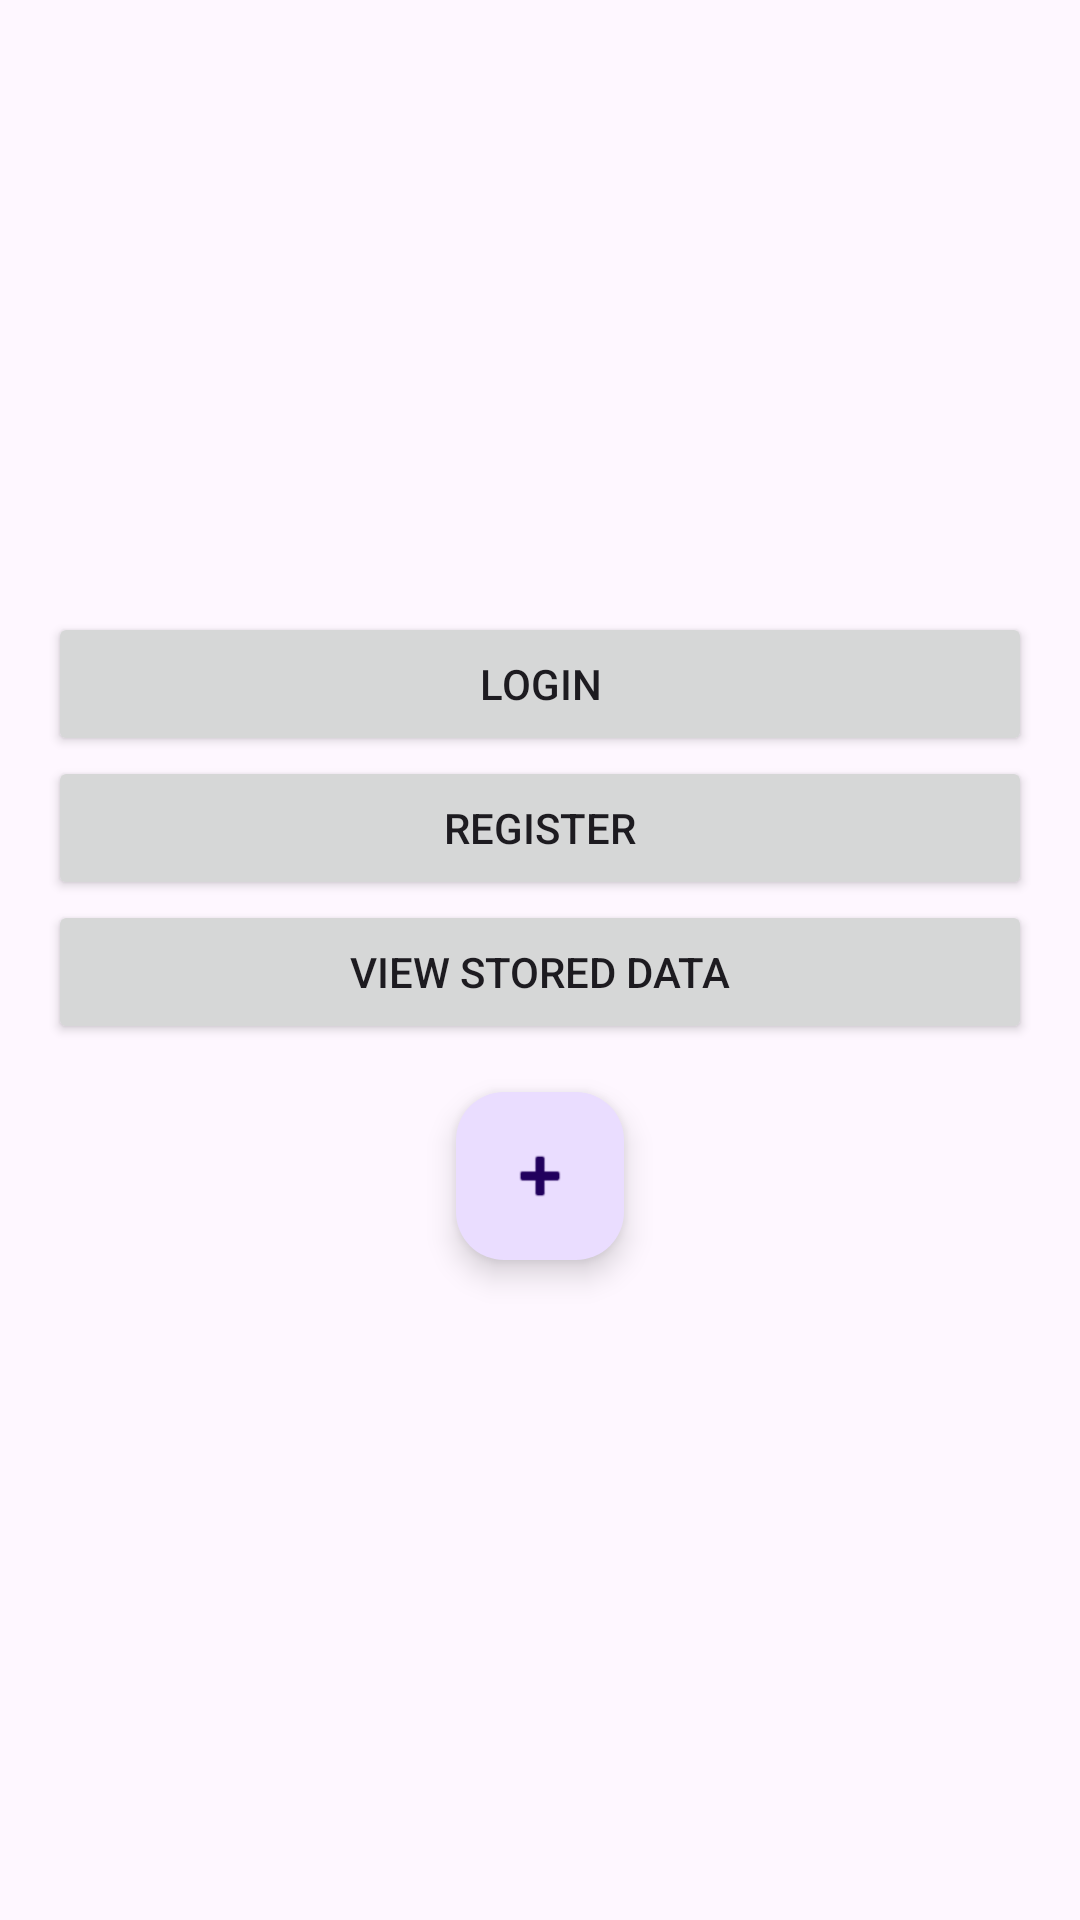

Write the Android layout XML for this screen, with the resource values it uses.
<!-- AndroidManifest.xml: application theme Theme.StorePass -->
<!-- res/layout/activity_login.xml -->
<?xml version="1.0" encoding="utf-8"?>
<LinearLayout xmlns:android="http://schemas.android.com/apk/res/android"
    android:layout_width="match_parent"
    android:layout_height="match_parent"
    android:orientation="vertical"
    android:gravity="center"
    android:padding="16dp">

    <Button
        android:id="@+id/buttonLogin"
        android:layout_width="match_parent"
        android:layout_height="wrap_content"
        android:text="Login" />

    <Button
        android:id="@+id/buttonRegister"
        android:layout_width="match_parent"
        android:layout_height="wrap_content"
        android:text="Register" />

    <Button
        android:id="@+id/buttonViewData"
        android:layout_width="match_parent"
        android:layout_height="wrap_content"
        android:text="View Stored Data" />

    <com.google.android.material.floatingactionbutton.FloatingActionButton
        android:id="@+id/fab"
        android:layout_width="wrap_content"
        android:layout_height="wrap_content"
        android:layout_margin="16dp"
        android:src="@android:drawable/ic_input_add"
        android:contentDescription="Register New User"/>
</LinearLayout>
<!-- resources referenced by this layout -->
<resources>
  <style name="Theme.StorePass" parent="Base.Theme.StorePass" />
  <style name="Base.Theme.StorePass" parent="Theme.Material3.DayNight.NoActionBar">
          
          
      </style>
</resources>
